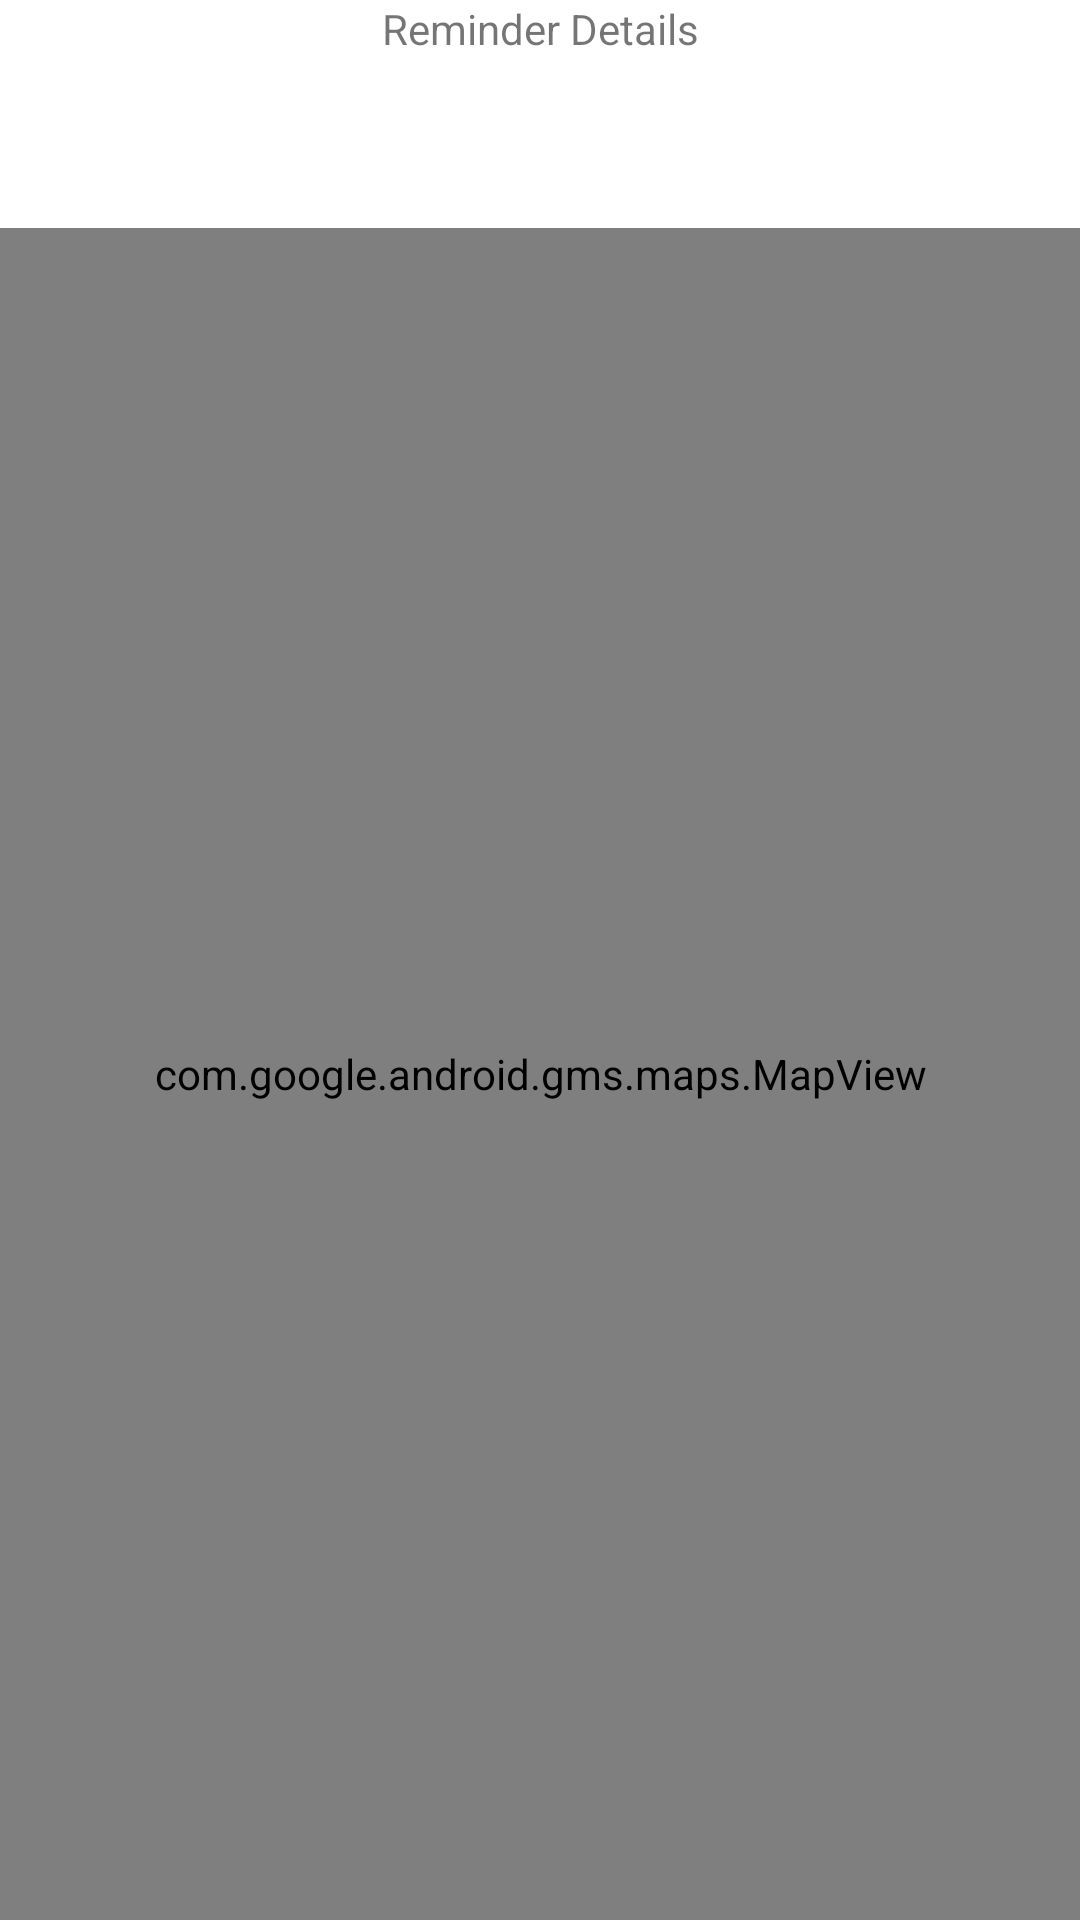

Here is an Android app screen rendered from its layout file. Give the layout XML and the strings, colors and styles it references.
<!-- AndroidManifest.xml: application theme AppTheme -->
<!-- res/layout/activity_reminder_description.xml -->
<?xml version="1.0" encoding="utf-8"?>
<layout xmlns:android="http://schemas.android.com/apk/res/android"
    xmlns:app="http://schemas.android.com/apk/res-auto"
    xmlns:tools="http://schemas.android.com/tools">

    <data>
        
        <variable
            name="reminderDataItem"
            type="com.udacity.project4.locationreminders.reminderslist.ReminderDataItem" />
    </data>

    <LinearLayout
        android:layout_width="match_parent"
        android:layout_height="match_parent"
        android:gravity="center"
        android:orientation="vertical"
        tools:context=".locationreminders.ReminderDescriptionActivity">
        <TextView
            android:layout_width="match_parent"
            android:layout_height="wrap_content"
            android:gravity="center"
            android:text="Reminder Details"
            android:textSize="@dimen/text_size_large"
            app:layout_constraintBottom_toBottomOf="parent"
            app:layout_constraintEnd_toEndOf="parent"
            app:layout_constraintStart_toStartOf="parent"
            app:layout_constraintTop_toTopOf="parent" />

        <TextView
            android:id="@+id/title"
            android:layout_width="match_parent"
            android:layout_height="wrap_content"
            android:gravity="center"
            android:text="@{reminderDataItem.title}"
            tools:text="Title" />

        <TextView
            android:id="@+id/description"
            android:layout_width="match_parent"
            android:layout_height="wrap_content"
            android:gravity="center"
            android:text="@{reminderDataItem.description}"
            tools:text="Description" />

        <TextView
            android:id="@+id/location"
            android:layout_width="match_parent"
            android:layout_height="wrap_content"
            android:gravity="center"
            android:text="@{reminderDataItem.location}"
            tools:text="Location" />

        <com.google.android.gms.maps.MapView
            android:id="@+id/map"
            android:layout_width="match_parent"
            android:layout_height="0dp"
            android:layout_weight="1" />
    </LinearLayout>
</layout>
<!-- resources referenced by this layout -->
<resources>
  <style name="AppTheme" parent="Theme.MaterialComponents.DayNight">
          
          <item name="colorPrimary">@color/colorPrimary</item>
          <item name="colorPrimaryDark">@color/colorPrimaryDark</item>
          <item name="colorAccent">@color/colorAccent</item>
      </style>
  <!-- not gathered from this repository: default colours our renderer supplied (Android Studio template values) -->
  <color name="colorPrimary">#FF6200EE</color>
  <color name="colorPrimaryDark">#FF3700B3</color>
  <color name="colorAccent">#FF03DAC5</color>
</resources>
